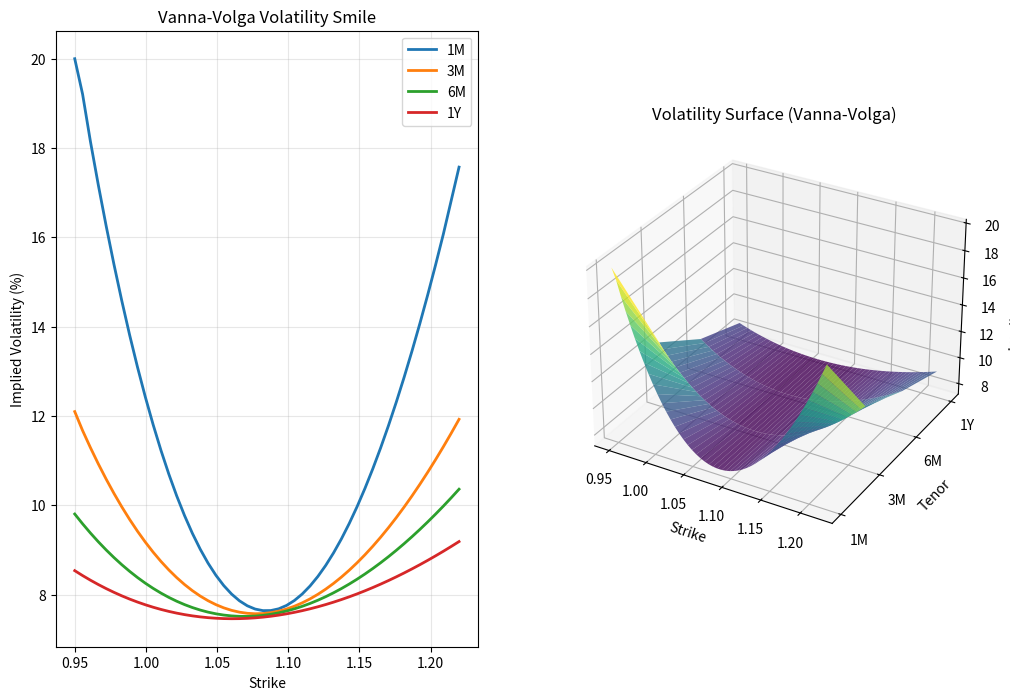

Recreate this plot in Python.
#!/usr/bin/env python3
"""Test the volatility surface shape after Vanna-Volga fix"""

import numpy as np
import matplotlib.pyplot as plt
from mpl_toolkits.mplot3d import Axes3D

# Simulate the Vanna-Volga calculation
def vanna_volga_vol(strike, spot, atm_vol, rr, bf, maturity):
    """Calculate volatility using Vanna-Volga formula"""
    forward = spot
    sigma = atm_vol / 100
    T = maturity
    
    # Calculate 25D strikes
    d25 = 0.674  # N^-1(0.25)
    k_25P = forward * np.exp(-d25 * sigma * np.sqrt(T) + 0.5 * sigma**2 * T)
    k_25C = forward * np.exp(d25 * sigma * np.sqrt(T) + 0.5 * sigma**2 * T)
    
    # Market volatilities
    vol_25P = atm_vol + bf - rr/2
    vol_25C = atm_vol + bf + rr/2
    vol_ATM = atm_vol
    
    # Log-moneyness
    x = np.log(strike / forward)
    x_25P = np.log(k_25P / forward)
    x_ATM = 0
    x_25C = np.log(k_25C / forward)
    
    # Vanna-Volga weights
    w1 = (x - x_ATM) * (x - x_25C) / ((x_25P - x_ATM) * (x_25P - x_25C))
    w2 = (x - x_25P) * (x - x_25C) / ((x_ATM - x_25P) * (x_ATM - x_25C))
    w3 = (x - x_25P) * (x - x_ATM) / ((x_25C - x_25P) * (x_25C - x_ATM))
    
    # Calculate volatility
    vol = w1 * vol_25P + w2 * vol_ATM + w3 * vol_25C
    
    # Wing extrapolation
    if strike < k_25P * 0.9:
        extrapolation = (k_25P - strike) / k_25P
        vol += extrapolation * 2.0 * abs(vol_25P - vol_ATM)
    elif strike > k_25C * 1.1:
        extrapolation = (strike - k_25C) / k_25C
        vol += extrapolation * 2.0 * abs(vol_25C - vol_ATM)
    
    return max(4.0, min(20.0, vol))

# Test parameters
spot = 1.0833
tenors = [1/12, 3/12, 6/12, 1]  # 1M, 3M, 6M, 1Y
tenor_labels = ['1M', '3M', '6M', '1Y']

# Market data (from Bloomberg)
market_data = {
    '1M': {'atm': 7.64, 'rr': -0.045, 'bf': 0.158},
    '3M': {'atm': 7.58, 'rr': 0.170, 'bf': 0.187},
    '6M': {'atm': 7.54, 'rr': 0.340, 'bf': 0.218},
    '1Y': {'atm': 7.50, 'rr': 0.425, 'bf': 0.237}
}

# Generate surface
strikes = np.linspace(0.95, 1.22, 50)
fig = plt.figure(figsize=(12, 8))

# 2D smile plot
ax1 = fig.add_subplot(121)
for i, (tenor, label) in enumerate(zip(tenors, tenor_labels)):
    data = market_data[label]
    vols = [vanna_volga_vol(k, spot, data['atm'], data['rr'], data['bf'], tenor) for k in strikes]
    ax1.plot(strikes, vols, label=label, linewidth=2)

ax1.set_xlabel('Strike')
ax1.set_ylabel('Implied Volatility (%)')
ax1.set_title('Vanna-Volga Volatility Smile')
ax1.legend()
ax1.grid(True, alpha=0.3)

# 3D surface plot
ax2 = fig.add_subplot(122, projection='3d')
X, Y = np.meshgrid(strikes, range(len(tenors)))
Z = np.zeros_like(X)

for j, (tenor, label) in enumerate(zip(tenors, tenor_labels)):
    data = market_data[label]
    for i, strike in enumerate(strikes):
        Z[j, i] = vanna_volga_vol(strike, spot, data['atm'], data['rr'], data['bf'], tenor)

surf = ax2.plot_surface(X, Y, Z, cmap='viridis', alpha=0.8)
ax2.set_xlabel('Strike')
ax2.set_ylabel('Tenor')
ax2.set_zlabel('Implied Vol (%)')
ax2.set_title('Volatility Surface (Vanna-Volga)')
ax2.set_yticks(range(len(tenors)))
ax2.set_yticklabels(tenor_labels)

plt.tight_layout()
plt.savefig('vanna_volga_surface_test.png', dpi=150)
print("Surface plot saved as vanna_volga_surface_test.png")

# Print smile characteristics
print("\n=== Smile Characteristics ===")
for label in tenor_labels:
    data = market_data[label]
    tenor = tenors[tenor_labels.index(label)]
    
    # Calculate key points
    atm_vol = data['atm']
    vol_10p = vanna_volga_vol(1.00, spot, data['atm'], data['rr'], data['bf'], tenor)
    vol_25p = vanna_volga_vol(1.04, spot, data['atm'], data['rr'], data['bf'], tenor)
    vol_atm = vanna_volga_vol(spot, spot, data['atm'], data['rr'], data['bf'], tenor)
    vol_25c = vanna_volga_vol(1.13, spot, data['atm'], data['rr'], data['bf'], tenor)
    vol_10c = vanna_volga_vol(1.17, spot, data['atm'], data['rr'], data['bf'], tenor)
    
    print(f"\n{label}:")
    print(f"  10D Put: {vol_10p:.2f}%")
    print(f"  25D Put: {vol_25p:.2f}%")
    print(f"  ATM: {vol_atm:.2f}%")
    print(f"  25D Call: {vol_25c:.2f}%")
    print(f"  10D Call: {vol_10c:.2f}%")
    print(f"  Smile range: {min(vol_10p, vol_10c):.2f}% - {max(vol_10p, vol_10c):.2f}%")